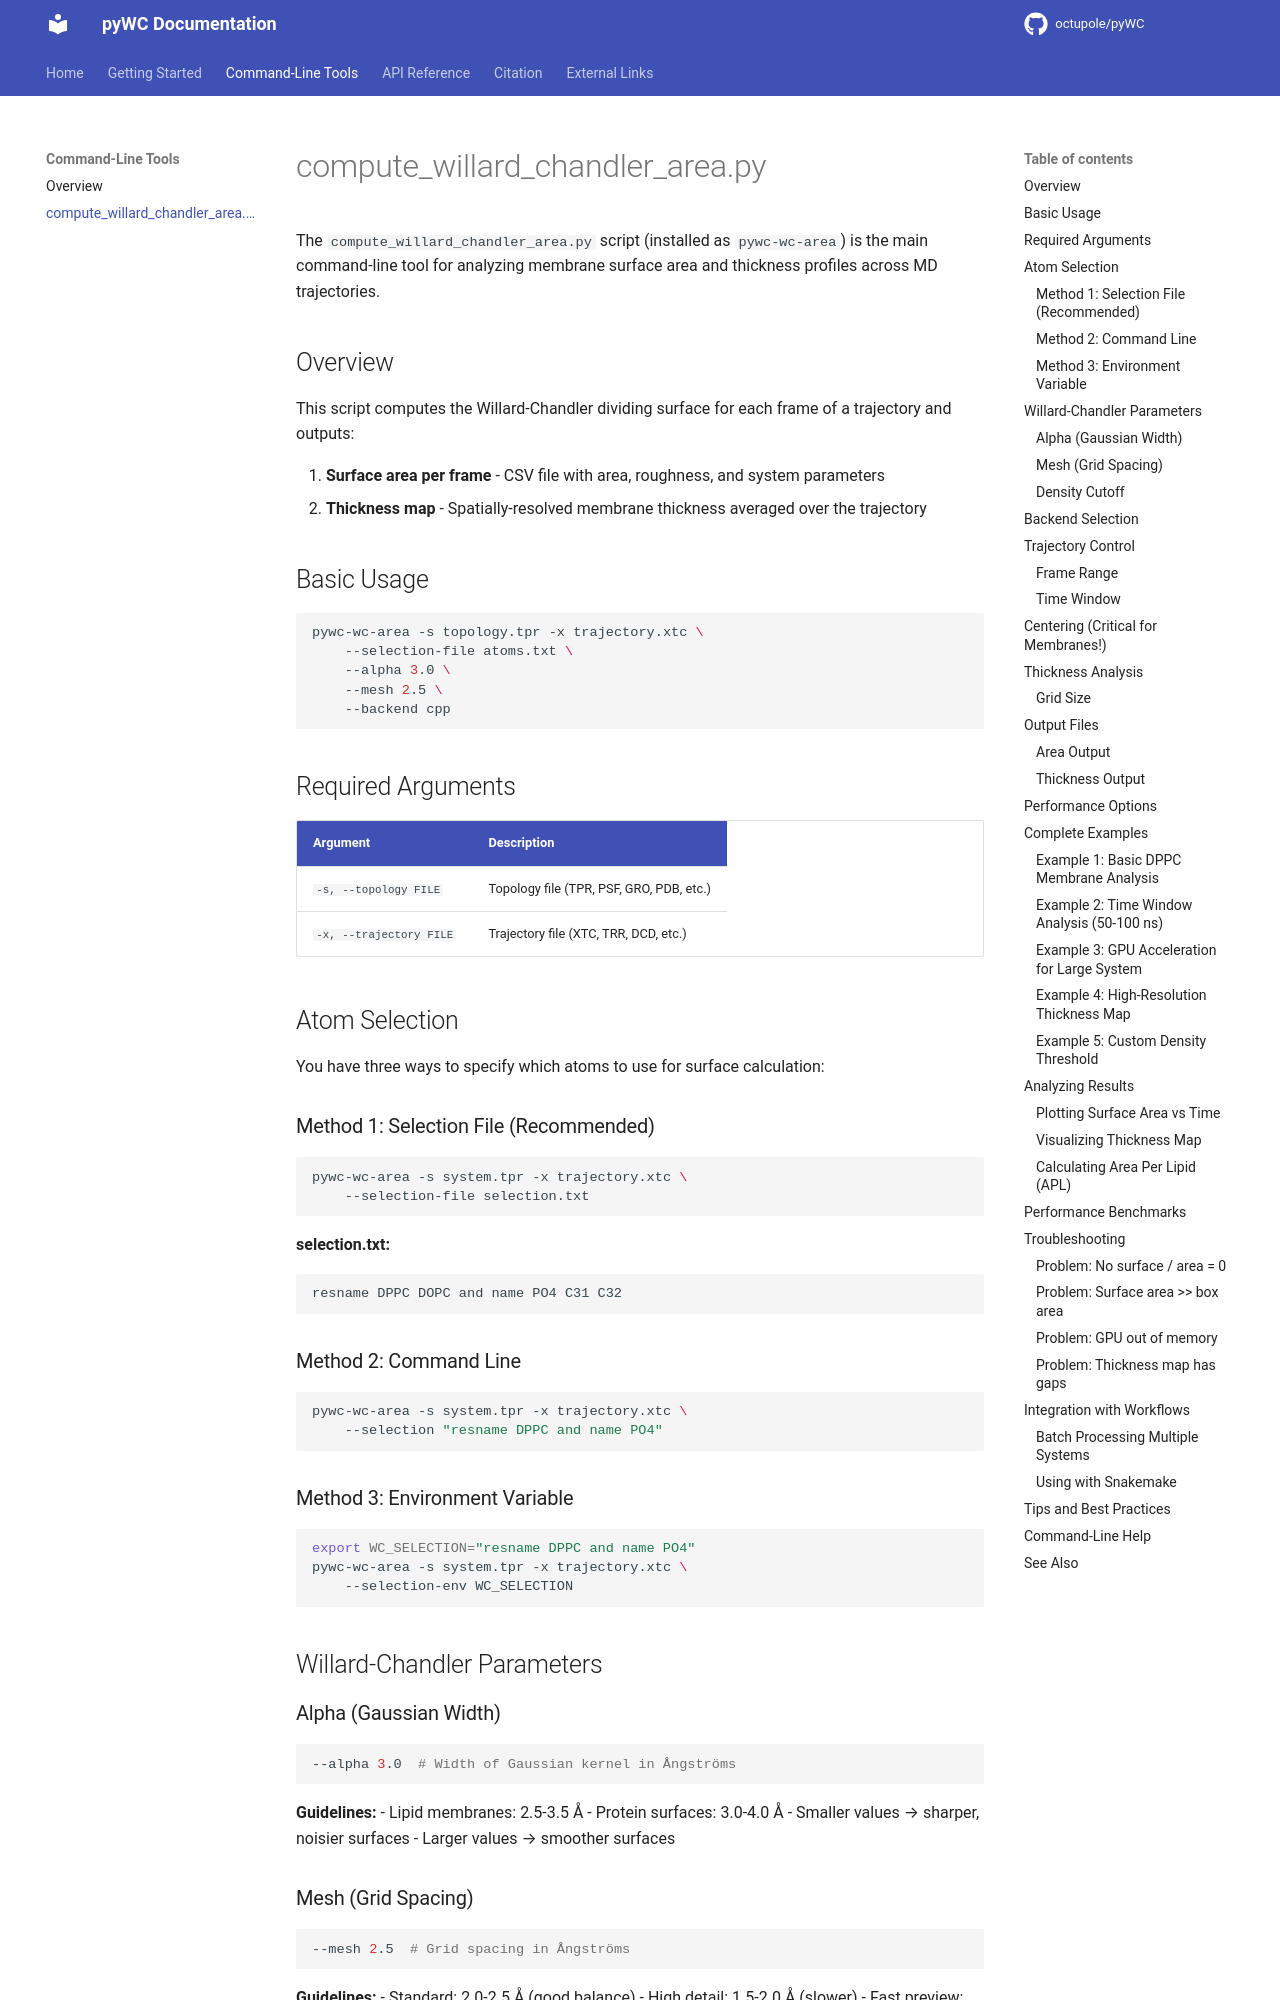

repository: octupole/pyWC · page: compute_wc_area/index.html · generator: mkdocs

# compute_willard_chandler_area.py

The `compute_willard_chandler_area.py` script (installed as `pywc-wc-area`) is the main command-line tool for analyzing membrane surface area and thickness profiles across MD trajectories.

## Overview

This script computes the Willard-Chandler dividing surface for each frame of a trajectory and outputs:

1. **Surface area per frame** - CSV file with area, roughness, and system parameters
2. **Thickness map** - Spatially-resolved membrane thickness averaged over the trajectory

## Basic Usage

```bash
pywc-wc-area -s topology.tpr -x trajectory.xtc \
    --selection-file atoms.txt \
    --alpha 3.0 \
    --mesh 2.5 \
    --backend cpp
```

## Required Arguments

| Argument | Description |
|----------|-------------|
| `-s, --topology FILE` | Topology file (TPR, PSF, GRO, PDB, etc.) |
| `-x, --trajectory FILE` | Trajectory file (XTC, TRR, DCD, etc.) |

## Atom Selection

You have three ways to specify which atoms to use for surface calculation:

### Method 1: Selection File (Recommended)

```bash
pywc-wc-area -s system.tpr -x trajectory.xtc \
    --selection-file selection.txt
```

**selection.txt:**
```
resname DPPC DOPC and name PO4 C31 C32
```

### Method 2: Command Line

```bash
pywc-wc-area -s system.tpr -x trajectory.xtc \
    --selection "resname DPPC and name PO4"
```

### Method 3: Environment Variable

```bash
export WC_SELECTION="resname DPPC and name PO4"
pywc-wc-area -s system.tpr -x trajectory.xtc \
    --selection-env WC_SELECTION
```

## Willard-Chandler Parameters

### Alpha (Gaussian Width)

```bash
--alpha 3.0  # Width of Gaussian kernel in Ångströms
```

**Guidelines:**
- Lipid membranes: 2.5-3.5 Å
- Protein surfaces: 3.0-4.0 Å
- Smaller values → sharper, noisier surfaces
- Larger values → smoother surfaces

### Mesh (Grid Spacing)

```bash
--mesh 2.5  # Grid spacing in Ångströms
```

**Guidelines:**
- Standard: 2.0-2.5 Å (good balance)
- High detail: 1.5-2.0 Å (slower)
- Fast preview: 3.0-4.0 Å
